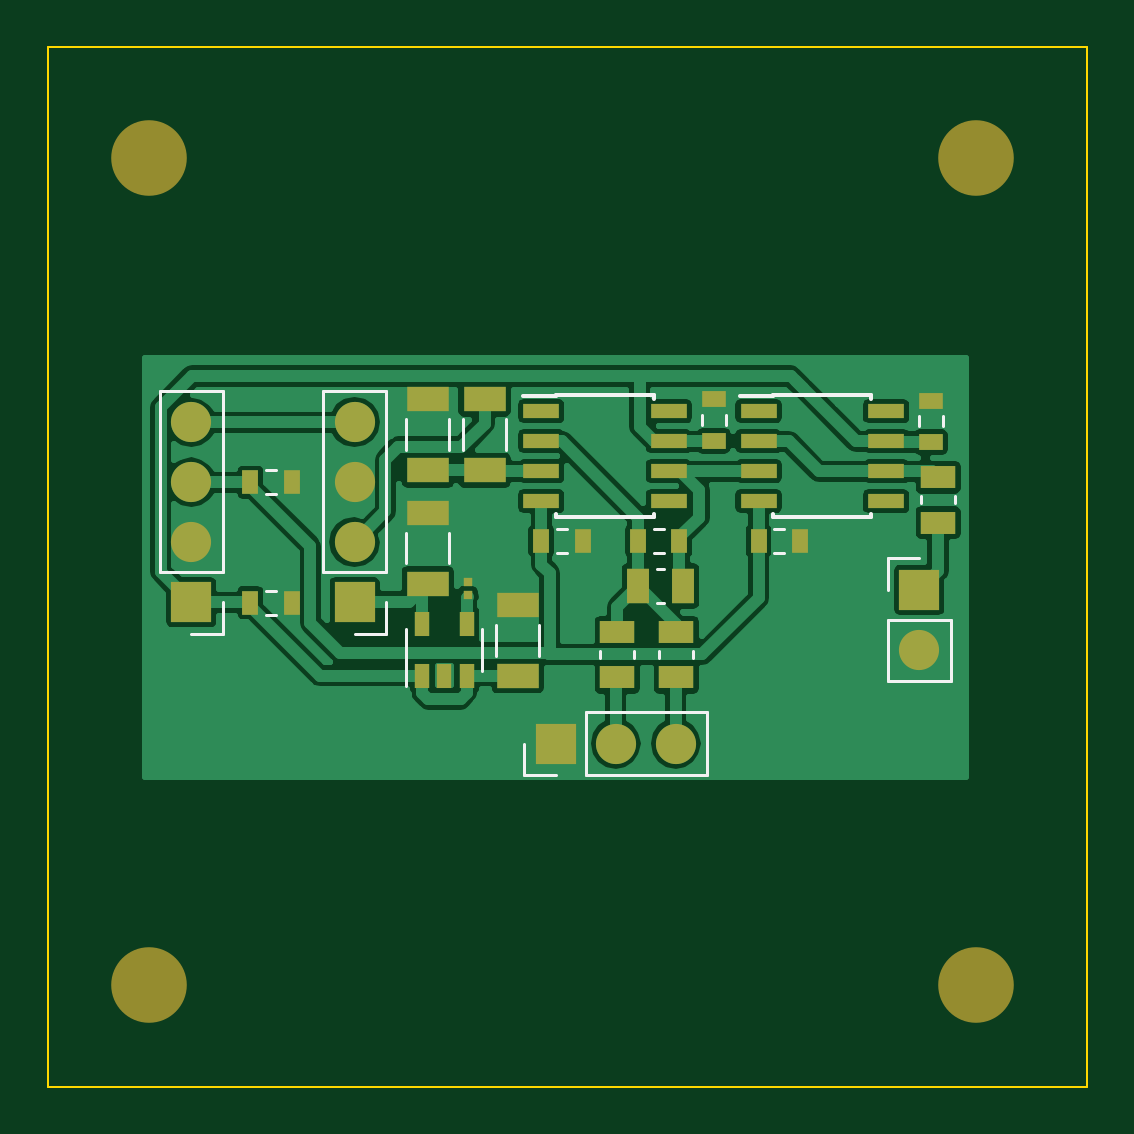
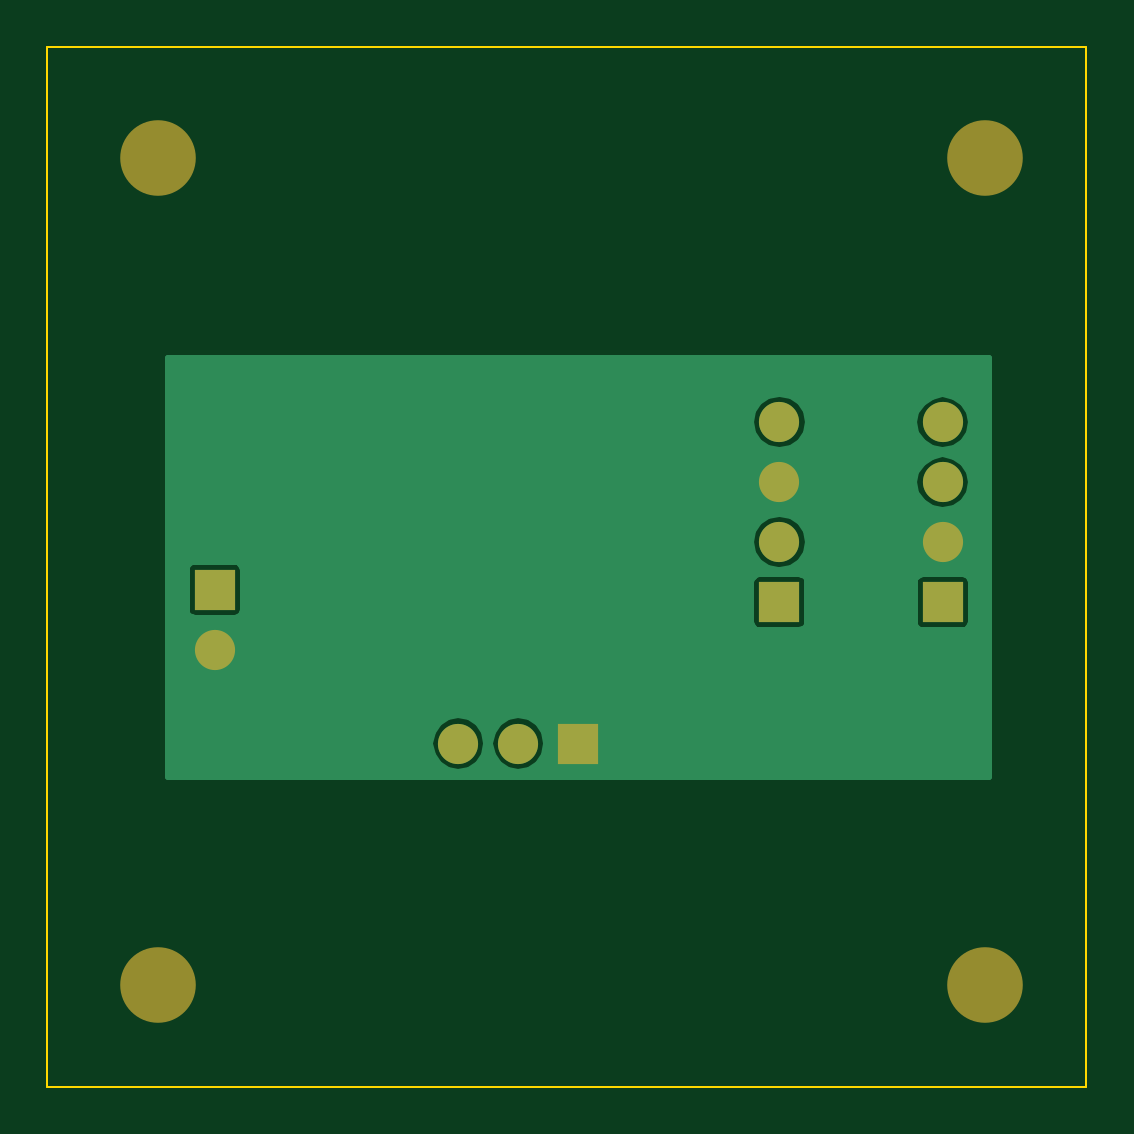
Circuit board: 9 layer files. Board 44.0 x 44.0 mm.
- bottom_copper: mic amp-B.Cu.gbr (11279 bytes)
- bottom_mask: mic amp-B.Mask.gbr (855 bytes)
- paste: mic amp-B.Paste.gbr (296 bytes)
- bottom_silk: mic amp-B.SilkS.gbr (297 bytes)
- outline: mic amp-Edge.Cuts.gbr (497 bytes)
- top_copper: mic amp-F.Cu.gbr (51561 bytes)
- top_mask: mic amp-F.Mask.gbr (2527 bytes)
- paste: mic amp-F.Paste.gbr (1963 bytes)
- top_silk: mic amp-F.SilkS.gbr (3978 bytes)

=== bottom_copper: mic amp-B.Cu.gbr (11279 bytes, source omitted) ===
=== bottom_mask: mic amp-B.Mask.gbr ===
G04 #@! TF.FileFunction,Soldermask,Bot*
%FSLAX46Y46*%
G04 Gerber Fmt 4.6, Leading zero omitted, Abs format (unit mm)*
G04 Created by KiCad (PCBNEW 4.0.7-e2-6376~60~ubuntu17.10.1) date Wed Nov 22 12:07:43 2017*
%MOMM*%
%LPD*%
G01*
G04 APERTURE LIST*
%ADD10C,0.100000*%
%ADD11C,3.200000*%
%ADD12R,1.700000X1.700000*%
%ADD13O,1.700000X1.700000*%
G04 APERTURE END LIST*
D10*
D11*
X96000000Y-95000000D03*
X96000000Y-130000000D03*
X131000000Y-130000000D03*
X131000000Y-95000000D03*
D12*
X128600000Y-113260000D03*
D13*
X128600000Y-115800000D03*
D12*
X104700000Y-113780000D03*
D13*
X104700000Y-111240000D03*
X104700000Y-108700000D03*
X104700000Y-106160000D03*
D12*
X113215163Y-119768751D03*
D13*
X115755163Y-119768751D03*
X118295163Y-119768751D03*
D12*
X97785464Y-113784414D03*
D13*
X97785464Y-111244414D03*
X97785464Y-108704414D03*
X97785464Y-106164414D03*
M02*

=== paste: mic amp-B.Paste.gbr ===
G04 #@! TF.FileFunction,Paste,Bot*
%FSLAX46Y46*%
G04 Gerber Fmt 4.6, Leading zero omitted, Abs format (unit mm)*
G04 Created by KiCad (PCBNEW 4.0.7-e2-6376~60~ubuntu17.10.1) date Wed Nov 22 12:07:43 2017*
%MOMM*%
%LPD*%
G01*
G04 APERTURE LIST*
%ADD10C,0.100000*%
G04 APERTURE END LIST*
D10*
M02*

=== bottom_silk: mic amp-B.SilkS.gbr ===
G04 #@! TF.FileFunction,Legend,Bot*
%FSLAX46Y46*%
G04 Gerber Fmt 4.6, Leading zero omitted, Abs format (unit mm)*
G04 Created by KiCad (PCBNEW 4.0.7-e2-6376~60~ubuntu17.10.1) date Wed Nov 22 12:07:43 2017*
%MOMM*%
%LPD*%
G01*
G04 APERTURE LIST*
%ADD10C,0.100000*%
G04 APERTURE END LIST*
D10*
M02*

=== outline: mic amp-Edge.Cuts.gbr ===
G04 #@! TF.FileFunction,Profile,NP*
%FSLAX46Y46*%
G04 Gerber Fmt 4.6, Leading zero omitted, Abs format (unit mm)*
G04 Created by KiCad (PCBNEW 4.0.7-e2-6376~60~ubuntu17.10.1) date Wed Nov 22 12:07:43 2017*
%MOMM*%
%LPD*%
G01*
G04 APERTURE LIST*
%ADD10C,0.100000*%
G04 APERTURE END LIST*
D10*
X135700000Y-134300000D02*
X135700000Y-90300000D01*
X91700000Y-134300000D02*
X135700000Y-134300000D01*
X91700000Y-90300000D02*
X91700000Y-134300000D01*
X135700000Y-90300000D02*
X91700000Y-90300000D01*
M02*

=== top_copper: mic amp-F.Cu.gbr (51561 bytes, source omitted) ===
=== top_mask: mic amp-F.Mask.gbr ===
G04 #@! TF.FileFunction,Soldermask,Top*
%FSLAX46Y46*%
G04 Gerber Fmt 4.6, Leading zero omitted, Abs format (unit mm)*
G04 Created by KiCad (PCBNEW 4.0.7-e2-6376~60~ubuntu17.10.1) date Wed Nov 22 12:07:43 2017*
%MOMM*%
%LPD*%
G01*
G04 APERTURE LIST*
%ADD10C,0.100000*%
%ADD11C,3.200000*%
%ADD12R,1.800000X1.070000*%
%ADD13R,0.400000X0.350000*%
%ADD14R,0.670000X1.000000*%
%ADD15R,1.000000X0.670000*%
%ADD16R,1.700000X1.700000*%
%ADD17O,1.700000X1.700000*%
%ADD18R,1.500000X0.970000*%
%ADD19R,0.970000X1.500000*%
%ADD20R,1.550000X0.600000*%
%ADD21R,0.650000X1.060000*%
G04 APERTURE END LIST*
D10*
D11*
X96000000Y-95000000D03*
D12*
X110200000Y-108200000D03*
X110200000Y-105190000D03*
X111600000Y-116900000D03*
X111600000Y-113890000D03*
D13*
X109500000Y-113475000D03*
X109500000Y-112925000D03*
D12*
X107800000Y-113000000D03*
X107800000Y-109990000D03*
D14*
X100285464Y-113800000D03*
X102035464Y-113800000D03*
X100285464Y-108704414D03*
X102035464Y-108704414D03*
X118450000Y-111200000D03*
X116700000Y-111200000D03*
D15*
X129100000Y-105250000D03*
X129100000Y-107000000D03*
D14*
X123550000Y-111200000D03*
X121800000Y-111200000D03*
D15*
X119900000Y-105200000D03*
X119900000Y-106950000D03*
D14*
X114350000Y-111200000D03*
X112600000Y-111200000D03*
D11*
X96000000Y-130000000D03*
X131000000Y-130000000D03*
X131000000Y-95000000D03*
D16*
X128600000Y-113260000D03*
D17*
X128600000Y-115800000D03*
D16*
X104700000Y-113780000D03*
D17*
X104700000Y-111240000D03*
X104700000Y-108700000D03*
X104700000Y-106160000D03*
D16*
X113215163Y-119768751D03*
D17*
X115755163Y-119768751D03*
X118295163Y-119768751D03*
D16*
X97785464Y-113784414D03*
D17*
X97785464Y-111244414D03*
X97785464Y-108704414D03*
X97785464Y-106164414D03*
D12*
X107800000Y-105190000D03*
X107800000Y-108200000D03*
D18*
X129400000Y-108500000D03*
X129400000Y-110410000D03*
X118315163Y-116968751D03*
X118315163Y-115058751D03*
X115815163Y-116968751D03*
X115815163Y-115058751D03*
D19*
X116690000Y-113100000D03*
X118600000Y-113100000D03*
D20*
X112600000Y-105695000D03*
X112600000Y-106965000D03*
X112600000Y-108235000D03*
X112600000Y-109505000D03*
X118000000Y-109505000D03*
X118000000Y-108235000D03*
X118000000Y-106965000D03*
X118000000Y-105695000D03*
X121800000Y-105695000D03*
X121800000Y-106965000D03*
X121800000Y-108235000D03*
X121800000Y-109505000D03*
X127200000Y-109505000D03*
X127200000Y-108235000D03*
X127200000Y-106965000D03*
X127200000Y-105695000D03*
D21*
X107550000Y-116900000D03*
X108500000Y-116900000D03*
X109450000Y-116900000D03*
X109450000Y-114700000D03*
X107550000Y-114700000D03*
M02*

=== paste: mic amp-F.Paste.gbr ===
G04 #@! TF.FileFunction,Paste,Top*
%FSLAX46Y46*%
G04 Gerber Fmt 4.6, Leading zero omitted, Abs format (unit mm)*
G04 Created by KiCad (PCBNEW 4.0.7-e2-6376~60~ubuntu17.10.1) date Wed Nov 22 12:07:43 2017*
%MOMM*%
%LPD*%
G01*
G04 APERTURE LIST*
%ADD10C,0.100000*%
%ADD11R,1.800000X1.070000*%
%ADD12R,0.360000X0.230000*%
%ADD13R,0.670000X1.000000*%
%ADD14R,1.000000X0.670000*%
%ADD15R,1.500000X0.970000*%
%ADD16R,0.970000X1.500000*%
%ADD17R,1.550000X0.600000*%
%ADD18R,0.650000X1.060000*%
G04 APERTURE END LIST*
D10*
D11*
X110200000Y-108200000D03*
X110200000Y-105190000D03*
X111600000Y-116900000D03*
X111600000Y-113890000D03*
D12*
X109500000Y-113500000D03*
X109500000Y-112900000D03*
D11*
X107800000Y-113000000D03*
X107800000Y-109990000D03*
D13*
X100285464Y-113800000D03*
X102035464Y-113800000D03*
X100285464Y-108704414D03*
X102035464Y-108704414D03*
X118450000Y-111200000D03*
X116700000Y-111200000D03*
D14*
X129100000Y-105250000D03*
X129100000Y-107000000D03*
D13*
X123550000Y-111200000D03*
X121800000Y-111200000D03*
D14*
X119900000Y-105200000D03*
X119900000Y-106950000D03*
D13*
X114350000Y-111200000D03*
X112600000Y-111200000D03*
D11*
X107800000Y-105190000D03*
X107800000Y-108200000D03*
D15*
X129400000Y-108500000D03*
X129400000Y-110410000D03*
X118315163Y-116968751D03*
X118315163Y-115058751D03*
X115815163Y-116968751D03*
X115815163Y-115058751D03*
D16*
X116690000Y-113100000D03*
X118600000Y-113100000D03*
D17*
X112600000Y-105695000D03*
X112600000Y-106965000D03*
X112600000Y-108235000D03*
X112600000Y-109505000D03*
X118000000Y-109505000D03*
X118000000Y-108235000D03*
X118000000Y-106965000D03*
X118000000Y-105695000D03*
X121800000Y-105695000D03*
X121800000Y-106965000D03*
X121800000Y-108235000D03*
X121800000Y-109505000D03*
X127200000Y-109505000D03*
X127200000Y-108235000D03*
X127200000Y-106965000D03*
X127200000Y-105695000D03*
D18*
X107550000Y-116900000D03*
X108500000Y-116900000D03*
X109450000Y-116900000D03*
X109450000Y-114700000D03*
X107550000Y-114700000D03*
M02*

=== top_silk: mic amp-F.SilkS.gbr ===
G04 #@! TF.FileFunction,Legend,Top*
%FSLAX46Y46*%
G04 Gerber Fmt 4.6, Leading zero omitted, Abs format (unit mm)*
G04 Created by KiCad (PCBNEW 4.0.7-e2-6376~60~ubuntu17.10.1) date Wed Nov 22 12:07:43 2017*
%MOMM*%
%LPD*%
G01*
G04 APERTURE LIST*
%ADD10C,0.100000*%
%ADD11C,0.120000*%
%ADD12C,0.150000*%
G04 APERTURE END LIST*
D10*
D11*
X109290000Y-107345000D02*
X109290000Y-106045000D01*
X111110000Y-107345000D02*
X111110000Y-106045000D01*
X110690000Y-116045000D02*
X110690000Y-114745000D01*
X112510000Y-116045000D02*
X112510000Y-114745000D01*
X106890000Y-112145000D02*
X106890000Y-110845000D01*
X108710000Y-112145000D02*
X108710000Y-110845000D01*
X100940464Y-113290000D02*
X101380464Y-113290000D01*
X100940464Y-114310000D02*
X101380464Y-114310000D01*
X100940464Y-108194414D02*
X101380464Y-108194414D01*
X100940464Y-109214414D02*
X101380464Y-109214414D01*
X117795000Y-111710000D02*
X117355000Y-111710000D01*
X117795000Y-110690000D02*
X117355000Y-110690000D01*
X129610000Y-105905000D02*
X129610000Y-106345000D01*
X128590000Y-105905000D02*
X128590000Y-106345000D01*
X122895000Y-111710000D02*
X122455000Y-111710000D01*
X122895000Y-110690000D02*
X122455000Y-110690000D01*
X120410000Y-105855000D02*
X120410000Y-106295000D01*
X119390000Y-105855000D02*
X119390000Y-106295000D01*
X113695000Y-111710000D02*
X113255000Y-111710000D01*
X113695000Y-110690000D02*
X113255000Y-110690000D01*
X127270000Y-117130000D02*
X129930000Y-117130000D01*
X127270000Y-114530000D02*
X127270000Y-117130000D01*
X129930000Y-114530000D02*
X129930000Y-117130000D01*
X127270000Y-114530000D02*
X129930000Y-114530000D01*
X127270000Y-113260000D02*
X127270000Y-111930000D01*
X127270000Y-111930000D02*
X128600000Y-111930000D01*
X106030000Y-104830000D02*
X103370000Y-104830000D01*
X106030000Y-112510000D02*
X106030000Y-104830000D01*
X103370000Y-112510000D02*
X103370000Y-104830000D01*
X106030000Y-112510000D02*
X103370000Y-112510000D01*
X106030000Y-113780000D02*
X106030000Y-115110000D01*
X106030000Y-115110000D02*
X104700000Y-115110000D01*
X119625163Y-121098751D02*
X119625163Y-118438751D01*
X114485163Y-121098751D02*
X119625163Y-121098751D01*
X114485163Y-118438751D02*
X119625163Y-118438751D01*
X114485163Y-121098751D02*
X114485163Y-118438751D01*
X113215163Y-121098751D02*
X111885163Y-121098751D01*
X111885163Y-121098751D02*
X111885163Y-119768751D01*
X99115464Y-104834414D02*
X96455464Y-104834414D01*
X99115464Y-112514414D02*
X99115464Y-104834414D01*
X96455464Y-112514414D02*
X96455464Y-104834414D01*
X99115464Y-112514414D02*
X96455464Y-112514414D01*
X99115464Y-113784414D02*
X99115464Y-115114414D01*
X99115464Y-115114414D02*
X97785464Y-115114414D01*
X108710000Y-106045000D02*
X108710000Y-107345000D01*
X106890000Y-106045000D02*
X106890000Y-107345000D01*
X130110000Y-109305000D02*
X130110000Y-109605000D01*
X128690000Y-109305000D02*
X128690000Y-109605000D01*
X117605163Y-116163751D02*
X117605163Y-115863751D01*
X119025163Y-116163751D02*
X119025163Y-115863751D01*
X115105163Y-116163751D02*
X115105163Y-115863751D01*
X116525163Y-116163751D02*
X116525163Y-115863751D01*
X117495000Y-112390000D02*
X117795000Y-112390000D01*
X117495000Y-113810000D02*
X117795000Y-113810000D01*
D12*
X113225000Y-105025000D02*
X113225000Y-105075000D01*
X117375000Y-105025000D02*
X117375000Y-105170000D01*
X117375000Y-110175000D02*
X117375000Y-110030000D01*
X113225000Y-110175000D02*
X113225000Y-110030000D01*
X113225000Y-105025000D02*
X117375000Y-105025000D01*
X113225000Y-110175000D02*
X117375000Y-110175000D01*
X113225000Y-105075000D02*
X111825000Y-105075000D01*
X122425000Y-105025000D02*
X122425000Y-105075000D01*
X126575000Y-105025000D02*
X126575000Y-105170000D01*
X126575000Y-110175000D02*
X126575000Y-110030000D01*
X122425000Y-110175000D02*
X122425000Y-110030000D01*
X122425000Y-105025000D02*
X126575000Y-105025000D01*
X122425000Y-110175000D02*
X126575000Y-110175000D01*
X122425000Y-105075000D02*
X121025000Y-105075000D01*
D11*
X110110000Y-116700000D02*
X110110000Y-114900000D01*
X106890000Y-114900000D02*
X106890000Y-117350000D01*
M02*
